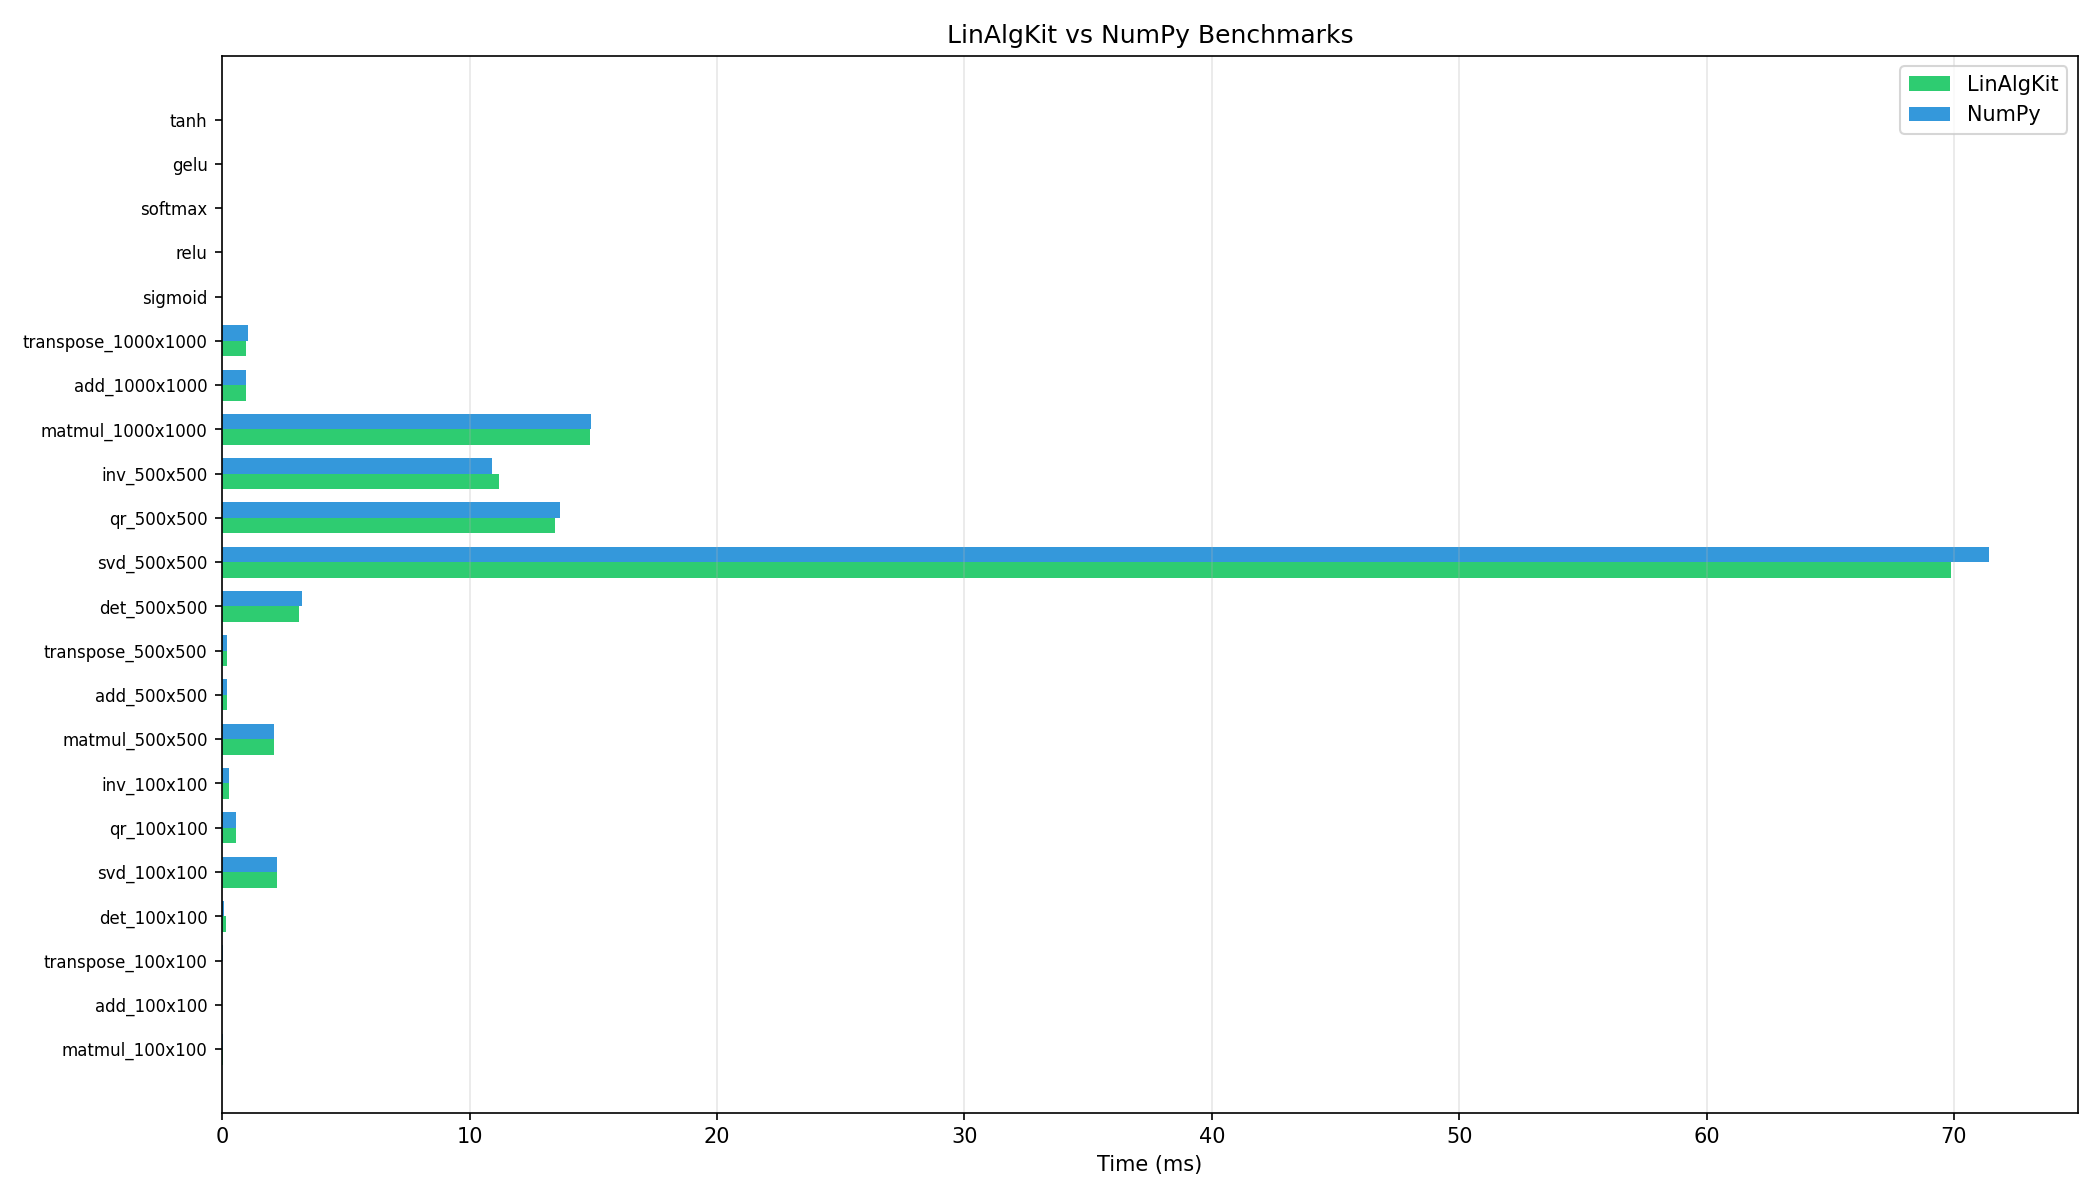

Data behind this chart, as committed beside it:
name, avg_ms, std_ms, iterations
matmul_100x100_LinAlgKit, 0.03856, 0.003414, 10
matmul_100x100_NumPy, 0.03419, 0.0001233, 10
add_100x100_LinAlgKit, 0.006751, 0.000316, 10
add_100x100_NumPy, 0.006154, 6.679378733161089e-05, 10
transpose_100x100_LinAlgKit, 0.005726, 0.0004485, 10
transpose_100x100_NumPy, 0.01479, 0.02737, 10
det_100x100_LinAlgKit, 0.1679, 0.005179, 10
det_100x100_NumPy, 0.07033, 0.003381, 10
svd_100x100_LinAlgKit, 2.235, 0.07379, 5
svd_100x100_NumPy, 2.226, 0.04399, 5
qr_100x100_LinAlgKit, 0.5599, 0.005021, 5
qr_100x100_NumPy, 0.5511, 0.005746, 5
inv_100x100_LinAlgKit, 0.2735, 0.008911, 5
inv_100x100_NumPy, 0.279, 0.005376, 5
matmul_500x500_LinAlgKit, 2.093, 0.03948, 10
matmul_500x500_NumPy, 2.089, 0.03985, 10
add_500x500_LinAlgKit, 0.2041, 0.00611, 10
add_500x500_NumPy, 0.1912, 0.004988, 10
transpose_500x500_LinAlgKit, 0.1829, 0.004024, 10
transpose_500x500_NumPy, 0.1825, 0.004693, 10
det_500x500_LinAlgKit, 3.11, 0.09427, 10
det_500x500_NumPy, 3.229, 0.1094, 10
svd_500x500_LinAlgKit, 69.9, 0.8848, 5
svd_500x500_NumPy, 71.42, 2.364, 5
qr_500x500_LinAlgKit, 13.45, 0.2962, 5
qr_500x500_NumPy, 13.67, 0.1572, 5
inv_500x500_LinAlgKit, 11.19, 0.3046, 5
inv_500x500_NumPy, 10.92, 0.1797, 5
matmul_1000x1000_LinAlgKit, 14.88, 0.1363, 10
matmul_1000x1000_NumPy, 14.92, 0.2396, 10
add_1000x1000_LinAlgKit, 0.9799, 0.05551, 10
add_1000x1000_NumPy, 0.9838, 0.06033, 10
transpose_1000x1000_LinAlgKit, 0.9657, 0.01729, 10
transpose_1000x1000_NumPy, 1.054, 0.0334, 10
sigmoid_10Mx1, 89.03, 0.9678, 10
relu_10Mx1, 27.02, 0.2031, 10
softmax_10Mx1, 98.6, 1.038, 10
gelu_10Mx1, 735.7, 2.656, 10
tanh_10Mx1, 29.94, 0.2607, 10
